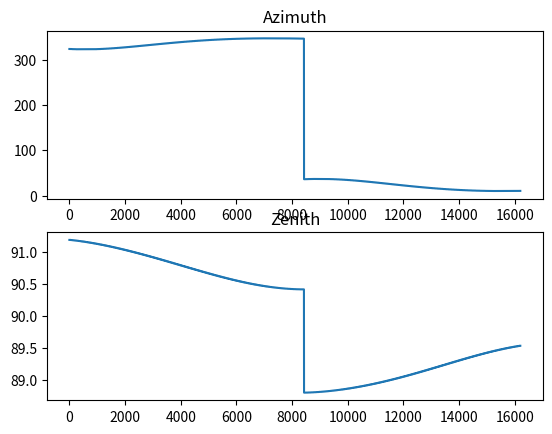

Reproduce this figure in Python.
import math
import matplotlib.pyplot as plt
#day => Feb1st = 32

class solarPosition:
    def __init__(self,year,day,hour,lat,long):
        self.year = year
        self.day = day
        self.hour = hour
        self.lat = lat
        self.long = long

    def julianDate(self):
        delta = self.year - 1949
        leap = int(delta/4)
        return 32916.5 + delta*365 + leap + self.day + self.hour/24
    
    #Ecliptic Coordinates
    def n(self):
        jd = self.julianDate()
        return jd - 51545.0

    def meanLong(self):
        n = self.n()
        meanlong = 280.46 + (0.9856474*n)
        meanlong = math.fmod(meanlong,360)
        if (meanlong < 0):
            meanlong += 360
        return meanlong

    def meanAnomaly(self):
        n = self.n()
        meananomaly = 357.528 + (0.9856003*n)
        meananomaly = math.fmod(meananomaly,360)
        if (meananomaly < 0):
            meananomaly += 360
        return math.radians(meananomaly)

    def eclipticLong(self):
        L = self.meanLong()
        g = self.meanAnomaly()
        eclipticlong = L + 1.915*math.sin(g) + .02*math.sin(2*g)
        eclipticlong = math.fmod(eclipticlong,360)
        if(eclipticlong < 0):
            eclipticlong += 360
        return math.radians(eclipticlong)

    def obliquityEliptic(self):
        n = self.n()
        obliquityeliptic = 23.439 - .0000004*n
        return math.radians(obliquityeliptic)
    
    #Celestial Coordinates
    def rightAscension(self):
        ep = self.obliquityEliptic()
        l = self.eclipticLong()
        num = math.cos(ep)*math.sin(l)
        den = math.cos(l)
        rightascension = math.atan2(num,den)

        if(den < 0):
            rightascension += math.pi
        elif(num < 0):
            rightascension += 2*math.pi
        return rightascension

    def declination(self):
        ep = self.obliquityEliptic()
        l = self.eclipticLong()
        return math.asin(math.sin(ep)*math.sin(l))

    #Local Coordinates
    def gmst(self):
        n = self.n()
        gmst = 6.697375 + 0.0657098242*n + self.hour
        gmst = math.fmod(gmst,24)
        if(gmst < 0):
            gmst += 24
        return gmst

    def lmst(self):
        gmst = self.gmst()
        eastLong = 360 - self.long
        lmst = gmst + eastLong/15
        lmst = math.fmod(lmst,24)
        if(lmst < 0):
            lmst += 24
        return math.radians(lmst*15)

    def hourAngle(self):
        lmst = self.lmst()
        ra = self.rightAscension()
        hourangle = lmst - ra
        if (hourangle < -math.pi):
            hourangle = hourangle + 2*math.pi
        if (hourangle > math.pi):
            hourangle = hourangle - 2*math.pi
        return hourangle

    def elevation(self):
        dec = self.declination()
        ha = self.hourAngle()
        return math.asin(math.sin(dec)*math.sin(math.radians(self.lat)) + math.cos(dec)*math.cos(math.radians(self.lat))*math.cos(ha))

    def azimuth(self):
        dec = self.declination()
        ha = self.hourAngle()
        el = self.elevation()
        azimuth = math.asin((-math.cos(dec)*math.sin(ha))/math.cos(el))
        if(math.sin(dec) - math.sin(el)*math.sin(math.radians(self.lat)) >= 0):
            if(math.sin(azimuth) < 0):
                azimuth += 2*math.pi
            else:
                azimuth = math.pi - azimuth
        return math.degrees(azimuth)

    def refractionCorrectedAzimuth(self):
        az = self.azimuth()
        l = self.eclipticLong()
        el = math.degrees(self.elevation())
        if(el >= 19.225):
            refraction = 0.00452*3.51823/math.tan(math.radians(el))
        elif(el > -0.766 and el < 19.255):
            refraction = 3.51823*(0.1594 + 0.0196*el + 0.00002*pow(el,2))/(l + 0.505*el + 0.0845*pow(el,2))
        elif(el <= -0.766):
            refraction = 0
        return math.degrees(az + refraction)
    
    def zenithAngle(self):
        el = self.elevation()
        return 90 - el

    #extras
    def soldst(self):
        g = self.meanAnomaly()
        return 1.00014 - 0.01671*math.cos(g) - 0.00014*math.cos(2*g)

    def soldia(self):
        soldst = self.soldst()
        return .5332/soldst

latNorthWaterbury = 41.5582
longWestWaterbury = 73.0515
yearWaterbury = 2018
dayWaterbury = 1
hourWaterbury = 0
hourWaterburyUT = hourWaterbury + 5 - 1

solarObject = solarPosition(yearWaterbury, dayWaterbury, hourWaterburyUT, latNorthWaterbury, longWestWaterbury)

azArray = []
zArray = []

#(We need to figure this out for half hour increments (a day is 47 increments?))
for i in range(90*90*2):
    if (hourWaterbury != 24):
        hourWaterbury += .5
    else:
        dayWaterbury += 1
        hourWaterbury = 0
    solarObject = solarPosition(yearWaterbury, dayWaterbury, hourWaterburyUT, latNorthWaterbury, longWestWaterbury)
    az = solarObject.azimuth()
    z = solarObject.zenithAngle()
    azArray.append(az)
    zArray.append(z)

"""
for i in range(360):
    solarObject = solarPosition(yearWaterbury, dayWaterbury, hourWaterburyUT, latNorthWaterbury, longWestWaterbury)
    dayWaterbury += 1
    az = solarObject.azimuth()
    z = solarObject.zenithAngle()
    azArray.append(az)
    zArray.append(z)
 """

plt.subplot(211)
plt.plot(azArray)
plt.title('Azimuth')
plt.subplot(212)
plt.plot(zArray)
plt.title('Zenith')
plt.show()

"""
show = []
#Visualize a certain val
for i in range(350):
    solarObject = solarPosition(yearWaterbury, dayWaterbury, hourWaterburyUT, latNorthWaterbury, longWestWaterbury)
    dayWaterbury += 1
    temp = solarObject.zenithAngle()
    show.append(temp)

plt.plot(show)
plt.title('zenith')
plt.show()
print(show)
"""